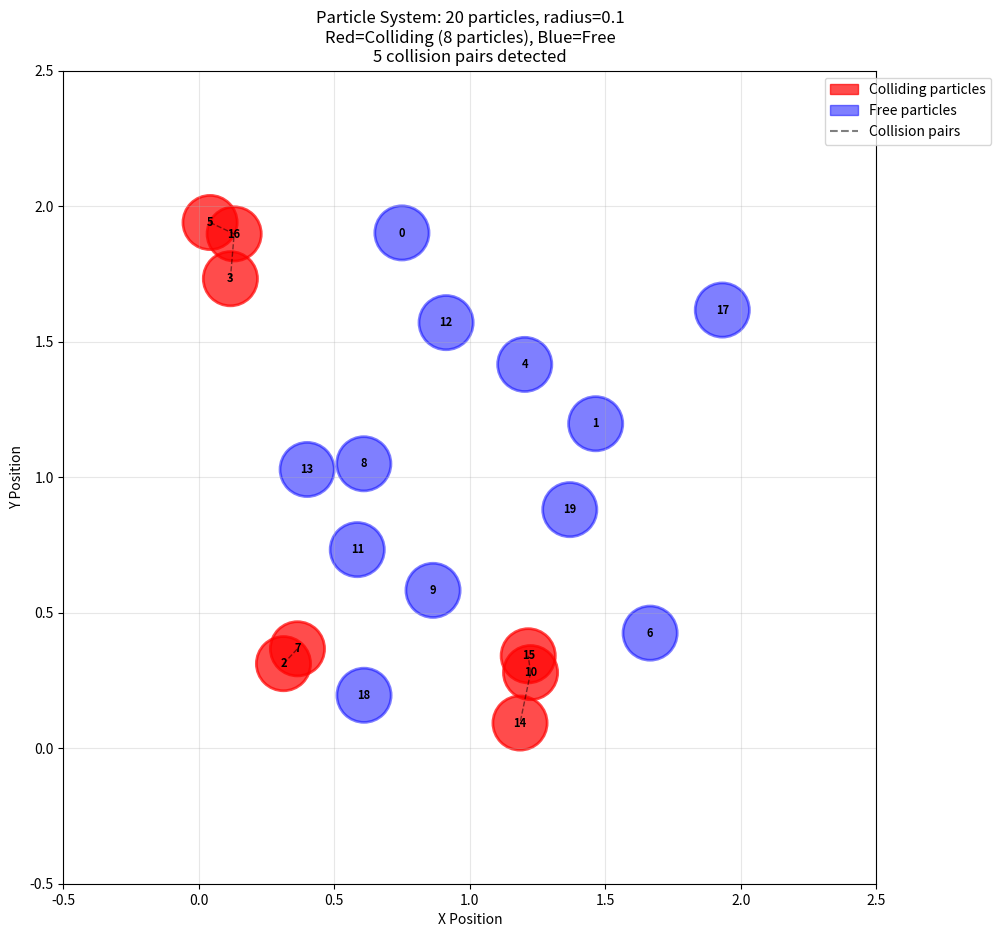

Recreate this plot in Python.
import numpy as np
import matplotlib.pyplot as plt
from matplotlib.patches import Circle

np.random.seed(42)

n_particles = 20
radius = 0.1

positions = np.random.uniform(0, 2, (n_particles, 2))
v0_particles = np.random.randn(n_particles, 2) * 0.5

print(f"Generated {n_particles} particles in (0,0)~(2,2) grid")
print(f"Particle radius: {radius}")
print("Particle positions:")
for i, pos in enumerate(positions):
    print(f"  Particle {i}: {pos}")

def detect_collisions(positions, radius):
    collisions = []
    collision_pairs = set()
    
    for i in range(n_particles):
        for j in range(i + 1, n_particles):
            distance = np.linalg.norm(positions[i] - positions[j])
            if distance < 2 * radius:
                displacement = positions[i] - positions[j]
                if distance > 1e-10:
                    normal = displacement / distance
                else:
                    normal = np.array([1.0, 0.0])
                
                collisions.append({
                    'i': i, 'j': j, 
                    'distance': distance,
                    'overlap': 2 * radius - distance,
                    'normal': normal,
                    'displacement': displacement
                })
                collision_pairs.add(i)
                collision_pairs.add(j)
    
    return collisions, collision_pairs

collisions, collision_pairs = detect_collisions(positions, radius)

print(f"\nCollision Detection:")
print(f"Number of collisions: {len(collisions)}")
print(f"Colliding particles: {sorted(collision_pairs)}")

for k, collision in enumerate(collisions):
    i, j = collision['i'], collision['j']
    dist = collision['distance']
    overlap = collision['overlap']
    normal = collision['normal']
    print(f"  Collision {k}: particles {i}-{j}, distance={dist:.3f}, overlap={overlap:.3f}")
    print(f"    Normal: {normal}")

def construct_constraint_matrix(collisions, n_particles, duplicate_fraction=0.3):
    """
    Construct constraint matrix J with some duplicated constraints to test rank deficiency
    
    Args:
        collisions: List of collision data
        n_particles: Number of particles
        duplicate_fraction: Fraction of constraints to duplicate (0.0 to 1.0)
    """
    n_original = len(collisions)
    n_duplicates = int(n_original * duplicate_fraction)
    n_total_constraints = n_original + n_duplicates
    n_vars = 2 * n_particles
    
    J = np.zeros((n_total_constraints, n_vars))
    
    # Add original constraints
    for k, collision in enumerate(collisions):
        i, j = collision['i'], collision['j']
        normal = collision['normal']
        
        J[k, 2*i:2*i+2] = normal
        J[k, 2*j:2*j+2] = -normal
    
    # Add duplicated constraints
    duplicate_indices = np.random.choice(n_original, n_duplicates, replace=True)
    print(f"\nDuplicating constraints: {duplicate_indices}")
    
    for k, orig_idx in enumerate(duplicate_indices):
        dup_row = n_original + k
        collision = collisions[orig_idx]
        i, j = collision['i'], collision['j']
        normal = collision['normal']
        
        # Add exact duplicate of constraint
        J[dup_row, 2*i:2*i+2] = normal
        J[dup_row, 2*j:2*j+2] = -normal
        
        print(f"  Duplicated constraint {orig_idx} (particles {i}-{j}) as row {dup_row}")
    
    return J, n_duplicates

if len(collisions) > 0:
    J, n_duplicates = construct_constraint_matrix(collisions, n_particles, duplicate_fraction=0.4)
    
    print(f"\nConstraint matrix J (with duplicates):")
    print(f"Shape: {J.shape}")
    print(f"Original constraints: {len(collisions)}")
    print(f"Duplicated constraints: {n_duplicates}")
    print(f"Total constraints: {J.shape[0]}")
    print(f"Rank of J: {np.linalg.matrix_rank(J)}")
    print(f"Expected rank deficiency: {n_duplicates}")
    print("J matrix (first 5 rows, first 10 cols):")
    print(J[:min(5, J.shape[0]), :min(10, J.shape[1])])
    
    JJT = J @ J.T
    print(f"\nAnalyzing J @ J.T (with duplicated constraints):")
    print(f"Shape: {JJT.shape}")
    print(f"Rank of J @ J.T: {np.linalg.matrix_rank(JJT)}")
    print(f"Determinant of J @ J.T: {np.linalg.det(JJT)}")
    eigenvals = np.linalg.eigvals(JJT)
    print(f"Number of near-zero eigenvalues: {np.sum(eigenvals < 1e-10)}")
    print(f"Smallest eigenvalues: {np.sort(eigenvals)[:5]}")
    print(f"Largest eigenvalues: {np.sort(eigenvals)[-5:]}")
    print(f"Is J @ J.T singular? {np.linalg.det(JJT) < 1e-10}")
    
    # Detailed comparison: J*J^T vs I + J^T*J
    rho = 1.0
    I_small = np.eye(J.shape[0])  # For J*J^T
    I_large = np.eye(J.shape[1])  # For J^T*J
    
    JTJ = J.T @ J
    A = I_large + rho * JTJ
    
    print(f"\n" + "="*80)
    print("DETAILED MATRIX COMPARISON: J*J^T vs I + J^T*J")
    print("="*80)
    
    print(f"\n1. MATRIX DIMENSIONS:")
    print(f"   J shape: {J.shape}")
    print(f"   J*J^T shape: {JJT.shape} (constraint space)")
    print(f"   J^T*J shape: {JTJ.shape} (velocity space)")
    print(f"   I + J^T*J shape: {A.shape}")
    
    print(f"\n2. RANK ANALYSIS:")
    print(f"   Rank of J: {np.linalg.matrix_rank(J)}")
    print(f"   Rank of J*J^T: {np.linalg.matrix_rank(JJT)}")
    print(f"   Rank of J^T*J: {np.linalg.matrix_rank(JTJ)}")
    print(f"   Rank of I + J^T*J: {np.linalg.matrix_rank(A)}")
    
    print(f"\n3. SINGULARITY TEST:")
    print(f"   det(J*J^T) = {np.linalg.det(JJT):.2e}")
    print(f"   det(J^T*J) = {np.linalg.det(JTJ):.2e}")
    print(f"   det(I + J^T*J) = {np.linalg.det(A):.2e}")
    print(f"   Is J*J^T singular? {np.linalg.det(JJT) < 1e-10}")
    print(f"   Is J^T*J singular? {np.linalg.det(JTJ) < 1e-10}")
    print(f"   Is I + J^T*J singular? {np.linalg.det(A) < 1e-10}")
    
    print(f"\n4. EIGENVALUE ANALYSIS:")
    eigs_JJT = np.linalg.eigvals(JJT)
    eigs_JTJ = np.linalg.eigvals(JTJ)
    eigs_A = np.linalg.eigvals(A)
    
    print(f"   J*J^T eigenvalues (sorted):")
    eigs_JJT_sorted = np.sort(eigs_JJT)
    print(f"     Smallest 5: {eigs_JJT_sorted[:5]}")
    print(f"     Largest 5:  {eigs_JJT_sorted[-5:]}")
    print(f"     Near-zero (<1e-10): {np.sum(eigs_JJT < 1e-10)}")
    
    print(f"   J^T*J eigenvalues (sorted):")
    eigs_JTJ_sorted = np.sort(eigs_JTJ)
    print(f"     Smallest 5: {eigs_JTJ_sorted[:5]}")
    print(f"     Largest 5:  {eigs_JTJ_sorted[-5:]}")
    print(f"     Near-zero (<1e-10): {np.sum(eigs_JTJ < 1e-10)}")
    
    print(f"   I + J^T*J eigenvalues (sorted):")
    eigs_A_sorted = np.sort(eigs_A)
    print(f"     Smallest 5: {eigs_A_sorted[:5]}")
    print(f"     Largest 5:  {eigs_A_sorted[-5:]}")
    print(f"     Near-zero (<1e-10): {np.sum(eigs_A < 1e-10)}")
    
    print(f"\n5. CONDITION NUMBERS:")
    print(f"   cond(J*J^T) = {np.linalg.cond(JJT):.2e}")
    print(f"   cond(J^T*J) = {np.linalg.cond(JTJ):.2e}")
    print(f"   cond(I + J^T*J) = {np.linalg.cond(A):.2e}")
    
    print(f"\n6. KEY INSIGHT:")
    print(f"   • J*J^T is singular (has {np.sum(eigs_JJT < 1e-10)} zero eigenvalues)")
    print(f"   • J^T*J is also singular (has {np.sum(eigs_JTJ < 1e-10)} zero eigenvalues)")
    print(f"   • But I + J^T*J is NON-SINGULAR!")
    print(f"   • The identity matrix I shifts all eigenvalues by +1")
    print(f"   • This makes ADMM v-update well-defined even with rank deficient J")
    
    # Show the relationship between eigenvalues
    print(f"\n7. EIGENVALUE RELATIONSHIP:")
    print(f"   J and J^T have same non-zero eigenvalues (different multiplicities)")
    print(f"   If λ is eigenvalue of J^T*J, then λ+1 is eigenvalue of I + J^T*J")
    print(f"   Verification:")
    nonzero_JTJ = eigs_JTJ[eigs_JTJ > 1e-10]
    shifted_eigs = nonzero_JTJ + 1
    corresponding_A = eigs_A[eigs_A > 1.1]  # Those that came from J^T*J + I
    print(f"     Non-zero eigs of J^T*J: {np.sort(nonzero_JTJ)}")
    print(f"     Shifted by +1:         {np.sort(shifted_eigs)}")
    print(f"     Corresponding in A:    {np.sort(corresponding_A)}")
    
else:
    print(f"\nNo collisions detected! All particles are separated by > {2*radius}")
    J = np.zeros((0, 2*n_particles))
    n_duplicates = 0

def admm_solver_separation(v0, J, rho=1.0, max_iter=1000, tol=1e-6):
    """
    ADMM solver for: min_v (1/2)||v - v0||^2 subject to Jv >= 0
    
    Problem formulation:
    - Primal variable: v (velocity)
    - Constraint: Jv >= 0 (separation constraint)
    - Objective: minimize deviation from initial velocity v0
    
    ADMM reformulation: min_v (1/2)||v - v0||^2 + I_+(Jv)
    where I_+(z) = 0 if z >= 0, +∞ otherwise
    
    Augmented Lagrangian: L = (1/2)||v - v0||^2 + u^T(Jv - z) + (rho/2)||Jv - z||^2
    """
    n_vars = len(v0)
    n_constraints = J.shape[0]
    
    # Initialize ADMM variables
    v = v0.copy()                    # Primal variable (velocities)
    z = np.zeros(n_constraints)      # Auxiliary variable for constraint Jv >= 0
    u = np.zeros(n_constraints)      # Dual variable (Lagrange multipliers)
    
    # Pre-compute matrix inverse for v-update (stays constant throughout iterations)
    # The v-update requires solving: (I + rho*J^T*J)v = v0 + rho*J^T*(z - u)
    I = np.eye(n_vars)
    JTJ_inv = np.linalg.inv(I + rho * J.T @ J)
    
    print(f"\nStarting ADMM for separation (Jv >= 0) with rho={rho}")
    
    for k in range(max_iter):
        v_old = v.copy()  # Store previous v for dual residual computation
        
        # STEP 1: v-update (minimize over v with z, u fixed)
        # Solve: min_v (1/2)||v - v0||^2 + u^T*Jv + (rho/2)||Jv - z||^2
        # Taking derivative w.r.t. v and setting to 0:
        # (v - v0) + J^T*u + rho*J^T*(Jv - z) = 0
        # (I + rho*J^T*J)v = v0 + rho*J^T*(z - u)
        v = JTJ_inv @ (v0 + rho * J.T @ (z - u))
        
        # STEP 2: z-update (minimize over z with v, u fixed) 
        # Solve: min_z u^T*(Jv - z) + (rho/2)||Jv - z||^2 + I_+(z)
        # This separates per constraint: min_z_i u_i*(Jv_i - z_i) + (rho/2)(Jv_i - z_i)^2 + I_+(z_i)
        # Optimal z_i = max(0, Jv_i + u_i/rho)
        Jv_u = J @ v + u / rho  # Note: we use u/rho instead of just u in the formula
        z = np.maximum(0, Jv_u)  # Projection onto non-negative orthant for >= 0 constraint
        
        # STEP 3: u-update (dual variable update)
        # Standard ADMM dual update: u := u + rho*(Jv - z)
        # This enforces the constraint Jv = z in the limit
        u = u + rho * (J @ v - z)
        
        # CONVERGENCE CHECK: Compute primal and dual residuals
        # Primal residual: ||Jv - z|| (measures constraint violation)
        primal_residual = np.linalg.norm(J @ v - z)
        
        # Dual residual: ||rho * J^T * (z_new - z_old)|| (measures change in dual)
        # Since z_old is implicit, we compute it as the difference in dual updates
        dual_residual = np.linalg.norm(rho * J.T @ (z - (J @ v_old + u / rho - (J @ v_old))))
        
        # if k % 100 == 0 or k < 10:
        #     print(f"Iter {k}: primal_res={primal_residual:.6f}, dual_res={dual_residual:.6f}")
        #     print(f"  v: {v}")
        #     print(f"  Jv: {J @ v} (should be >= 0)")
        
        # Check convergence: both residuals must be small
        if primal_residual < tol and dual_residual < tol:
            print(f"Converged at iteration {k}")
            break
    
    return v, z, u


def visualize_particles(positions, radius, collision_pairs, collisions):
    fig, ax = plt.subplots(1, 1, figsize=(10, 10))
    
    for i, pos in enumerate(positions):
        if i in collision_pairs:
            color = 'red'
            alpha = 0.7
        else:
            color = 'blue'
            alpha = 0.5
        
        circle = Circle(pos, radius, color=color, alpha=alpha, linewidth=2, edgecolor='black')
        ax.add_patch(circle)
        
        ax.text(pos[0], pos[1], str(i), ha='center', va='center', fontsize=8, fontweight='bold')
    
    for collision in collisions:
        i, j = collision['i'], collision['j']
        pos_i, pos_j = positions[i], positions[j]
        ax.plot([pos_i[0], pos_j[0]], [pos_i[1], pos_j[1]], 'k--', alpha=0.5, linewidth=1)
    
    ax.set_xlim(-0.5, 2.5)
    ax.set_ylim(-0.5, 2.5)
    ax.set_aspect('equal')
    ax.grid(True, alpha=0.3)
    ax.set_xlabel('X Position')
    ax.set_ylabel('Y Position')
    ax.set_title(f'Particle System: {n_particles} particles, radius={radius}\n'
                f'Red=Colliding ({len(collision_pairs)} particles), Blue=Free\n'
                f'{len(collisions)} collision pairs detected')
    
    legend_elements = [
        plt.Circle((0, 0), 0.1, color='red', alpha=0.7, label='Colliding particles'),
        plt.Circle((0, 0), 0.1, color='blue', alpha=0.5, label='Free particles'),
        plt.Line2D([0], [0], color='black', linestyle='--', alpha=0.5, label='Collision pairs')
    ]
    ax.legend(handles=legend_elements, loc='upper right', bbox_to_anchor=(1.15, 1))
    
    plt.tight_layout()
    plt.savefig('particle_collision_system.png', dpi=150, bbox_inches='tight')
    plt.show()
    
    return fig, ax

print(f"\n" + "="*60)
print("VISUALIZATION")
fig, ax = visualize_particles(positions, radius, collision_pairs, collisions)

if len(collisions) > 0:
    print(f"\n" + "="*60) 
    print("ADMM SOLVER TEST")
    v0 = v0_particles.flatten()
    print(f"Testing ADMM with {len(collisions)} collision constraints")
    print(f"Initial velocities shape: {v0.shape}")
    
    v_sep, z_sep, u_sep = admm_solver_separation(v0, J)
    
    print(f"\nADMM Results:")
    print(f"Constraint satisfaction: Jv = {J @ v_sep}")
    print(f"All constraints >= 0: {np.all(J @ v_sep >= -1e-10)}")
    print(f"Objective value: ||v - v0||^2 = {np.linalg.norm(v_sep - v0)**2}")
else:
    print(f"\nNo collisions to resolve with ADMM")
